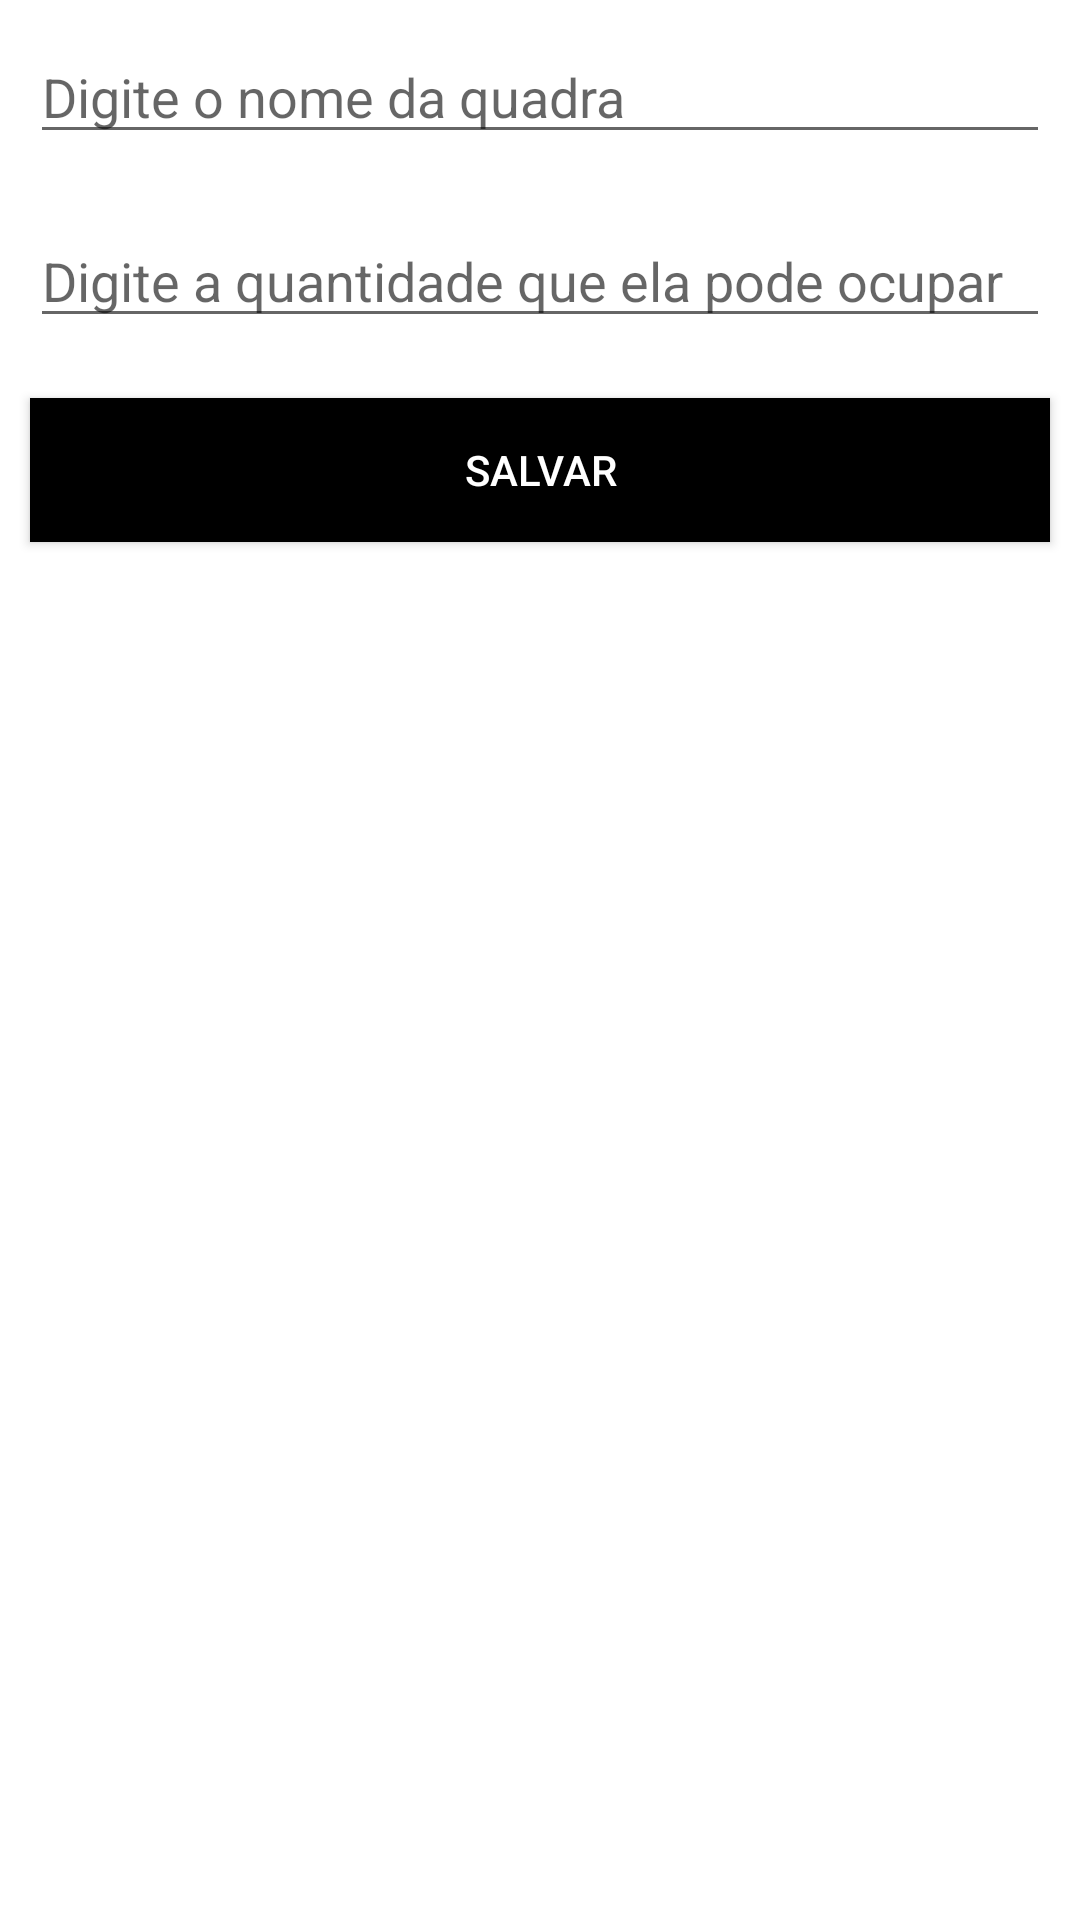

The Android layout XML behind this screen, and the referenced resources:
<!-- AndroidManifest.xml: application theme Theme.QualidadeDeSoftwareAlugacaoDeQuadras -->
<!-- res/layout/fragment_cadastrar_quadra.xml -->
<?xml version="1.0" encoding="utf-8"?>
<LinearLayout xmlns:android="http://schemas.android.com/apk/res/android"
    xmlns:app="http://schemas.android.com/apk/res-auto"
    xmlns:tools="http://schemas.android.com/tools"
    android:layout_width="match_parent"
    android:layout_height="wrap_content"
    android:orientation="vertical"
    tools:context=".presenter.view.CadastrarQuadraFragment">

    <EditText
        android:id="@+id/nomeQuadra"
        android:layout_width="match_parent"
        android:layout_height="wrap_content"
        android:layout_margin="10dp"
        android:hint="@string/digite_nome_quadra" />

    <EditText
        android:id="@+id/qntdOcupar"
        android:layout_width="match_parent"
        android:layout_height="wrap_content"
        android:layout_margin="10dp"
        android:hint="@string/digite_qntd_quadra" />


    <androidx.appcompat.widget.AppCompatButton
        android:id="@+id/btnSave"
        android:layout_width="match_parent"
        android:layout_height="wrap_content"
        android:layout_margin="10dp"
        android:background="@color/black"
        android:text="@string/salvar"
        android:textColor="@color/white" />

</LinearLayout>
<!-- resources referenced by this layout -->
<resources>
  <color name="black">#FF000000</color>
  <color name="white">#FFFFFFFF</color>
  <string name="digite_nome_quadra">Digite o nome da quadra</string>
  <string name="digite_qntd_quadra">Digite a quantidade que ela pode ocupar</string>
  <string name="salvar">Salvar</string>
  <style name="Theme.QualidadeDeSoftwareAlugacaoDeQuadras" parent="Theme.MaterialComponents.DayNight.DarkActionBar">
          
          <item name="colorPrimary">@color/purple_500</item>
          <item name="colorPrimaryVariant">@color/purple_700</item>
          <item name="colorOnPrimary">@color/white</item>
          
          <item name="colorSecondary">@color/teal_200</item>
          <item name="colorSecondaryVariant">@color/teal_700</item>
          <item name="colorOnSecondary">@color/black</item>
          
          <item name="android:statusBarColor" tools:targetApi="l">?attr/colorPrimaryVariant</item>
          
      </style>
  <color name="purple_500">#FF6200EE</color>
  <color name="purple_700">#FF3700B3</color>
  <color name="teal_200">#FF03DAC5</color>
  <color name="teal_700">#FF018786</color>
</resources>
